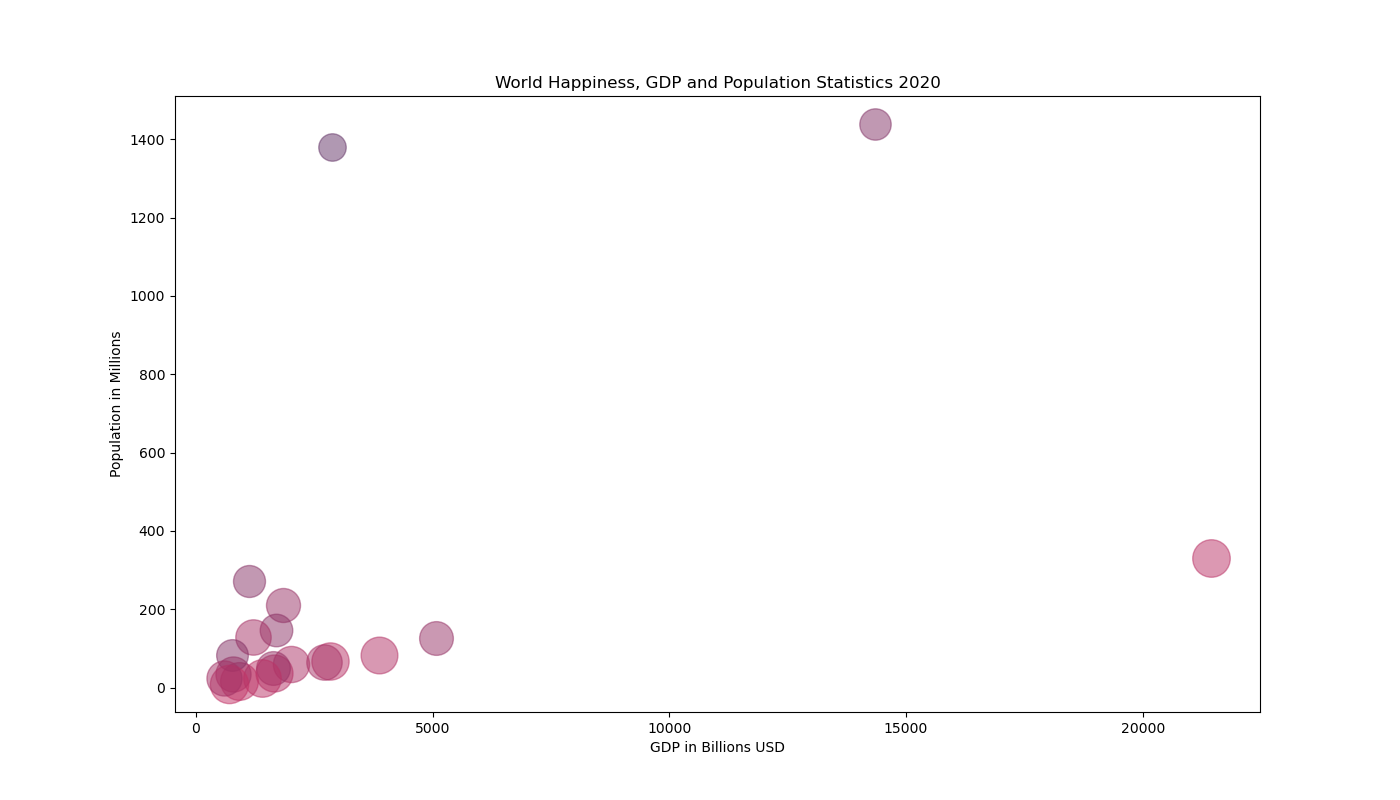

Source data for this figure (header and first rows):
Country, GDP (Billions), Population (Millions), Happiness Score
United States, 21433, 331, 7.3
China, 14343, 1439, 5.1
Japan, 5082, 126, 5.9
Germany, 3861, 83, 7.0
India, 2875, 1380, 3.9
United Kingdom, 2827, 67, 7.2
France, 2716, 65, 6.5
Brazil, 1847, 212, 6.0
Italy, 2001, 60, 6.8
Canada, 1643, 38, 7.1
South Korea, 1631, 51, 5.9
Russia, 1699, 146, 5.5
Australia, 1393, 25, 7.3
Mexico, 1218, 129, 6.5
Indonesia, 1119, 273, 5.3
Netherlands, 914, 17, 7.4
Saudi Arabia, 793, 35, 6.4
Turkey, 761, 84, 5.2
Switzerland, 703, 9, 7.6
Taiwan, 602, 24, 6.4
